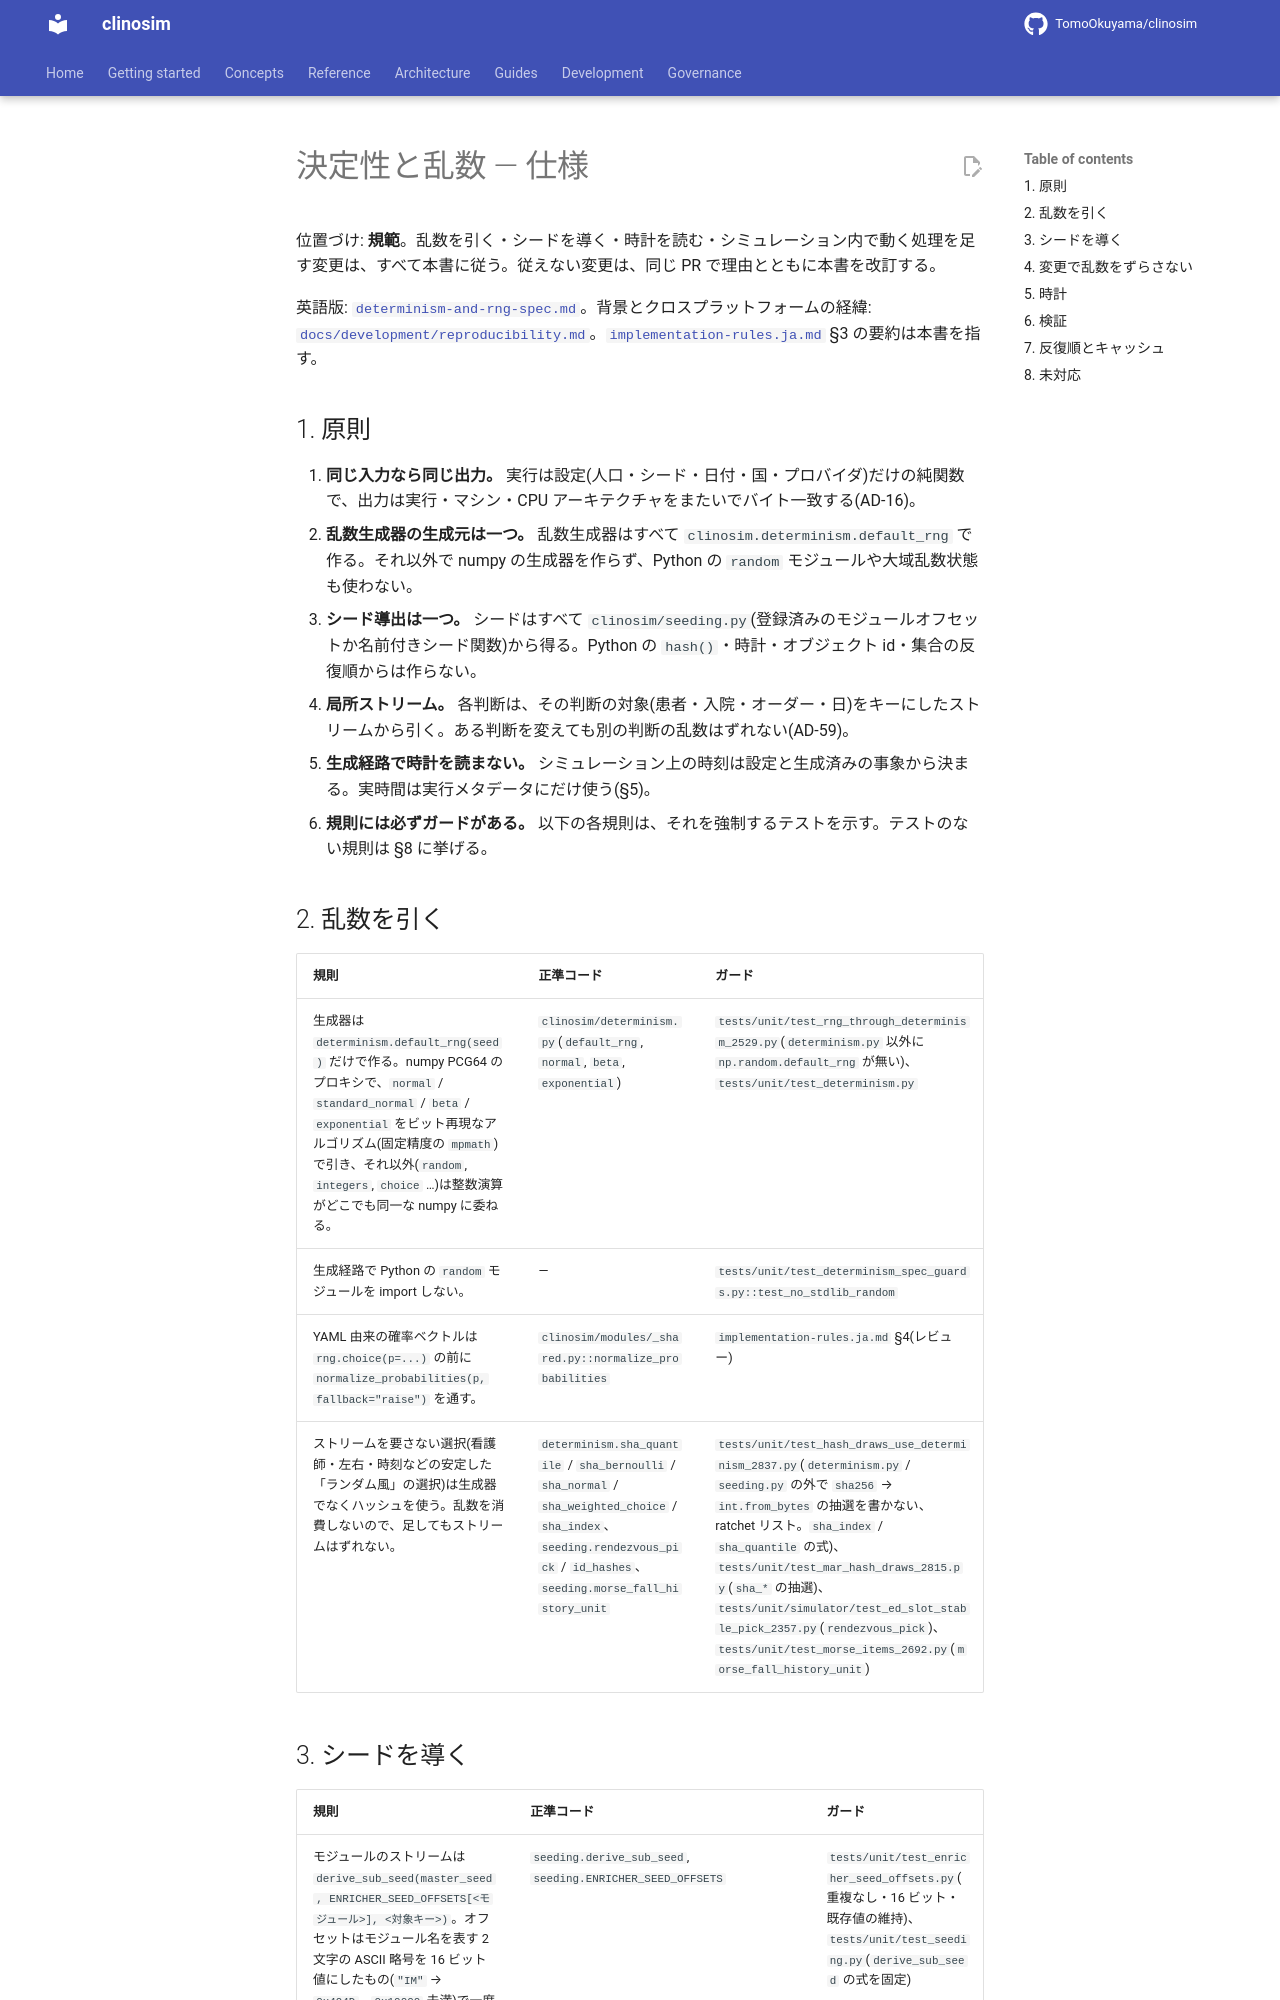

repository: TomoOkuyama/clinosim · page: design-guides/determinism-and-rng-spec.ja/index.html · generator: mkdocs

# 決定性と乱数 — 仕様

位置づけ: **規範**。乱数を引く・シードを導く・時計を読む・シミュレーション内で動く処理を足す変更は、すべて本書に従う。従えない変更は、同じ PR で理由とともに本書を改訂する。

英語版: [`determinism-and-rng-spec.md`](determinism-and-rng-spec.md)。背景とクロスプラットフォームの経緯: [`docs/development/reproducibility.md`](../development/reproducibility.md)。[`implementation-rules.ja.md`](implementation-rules.ja.md) §3 の要約は本書を指す。

## 1. 原則

1. **同じ入力なら同じ出力。** 実行は設定(人口・シード・日付・国・プロバイダ)だけの純関数で、出力は実行・マシン・CPU アーキテクチャをまたいでバイト一致する(AD-16)。
2. **乱数生成器の生成元は一つ。** 乱数生成器はすべて `clinosim.determinism.default_rng` で作る。それ以外で numpy の生成器を作らず、Python の `random` モジュールや大域乱数状態も使わない。
3. **シード導出は一つ。** シードはすべて `clinosim/seeding.py`(登録済みのモジュールオフセットか名前付きシード関数)から得る。Python の `hash()`・時計・オブジェクト id・集合の反復順からは作らない。
4. **局所ストリーム。** 各判断は、その判断の対象(患者・入院・オーダー・日)をキーにしたストリームから引く。ある判断を変えても別の判断の乱数はずれない(AD-59)。
5. **生成経路で時計を読まない。** シミュレーション上の時刻は設定と生成済みの事象から決まる。実時間は実行メタデータにだけ使う(§5)。
6. **規則には必ずガードがある。** 以下の各規則は、それを強制するテストを示す。テストのない規則は §8 に挙げる。

## 2. 乱数を引く

| 規則 | 正準コード | ガード |
|---|---|---|
| 生成器は `determinism.default_rng(seed)` だけで作る。numpy PCG64 のプロキシで、`normal` / `standard_normal` / `beta` / `exponential` をビット再現なアルゴリズム(固定精度の `mpmath`)で引き、それ以外(`random`, `integers`, `choice` …)は整数演算がどこでも同一な numpy に委ねる。 | `clinosim/determinism.py`(`default_rng`, `normal`, `beta`, `exponential`) | `tests/unit/test_rng_through_determinism_2529.py`(`determinism.py` 以外に `np.random.default_rng` が無い)、`tests/unit/test_determinism.py` |
| 生成経路で Python の `random` モジュールを import しない。 | — | `tests/unit/test_determinism_spec_guards.py::test_no_stdlib_random` |
| YAML 由来の確率ベクトルは `rng.choice(p=...)` の前に `normalize_probabilities(p, fallback="raise")` を通す。 | `clinosim/modules/_shared.py::normalize_probabilities` | `implementation-rules.ja.md` §4(レビュー) |
| ストリームを要さない選択(看護師・左右・時刻などの安定した「ランダム風」の選択)は生成器でなくハッシュを使う。乱数を消費しないので、足してもストリームはずれない。 | `determinism.sha_quantile` / `sha_bernoulli` / `sha_normal` / `sha_weighted_choice` / `sha_index`、`seeding.rendezvous_pick` / `id_hashes`、`seeding.morse_fall_history_unit` | `tests/unit/test_hash_draws_use_determinism_2837.py`(`determinism.py` / `seeding.py` の外で `sha256` → `int.from_bytes` の抽選を書かない、ratchet リスト。`sha_index` / `sha_quantile` の式)、`tests/unit/test_mar_hash_draws_2815.py`(`sha_*` の抽選)、`tests/unit/simulator/test_ed_slot_stable_pick_2357.py`(`rendezvous_pick`)、`tests/unit/test_morse_items_2692.py`(`morse_fall_history_unit`) |
